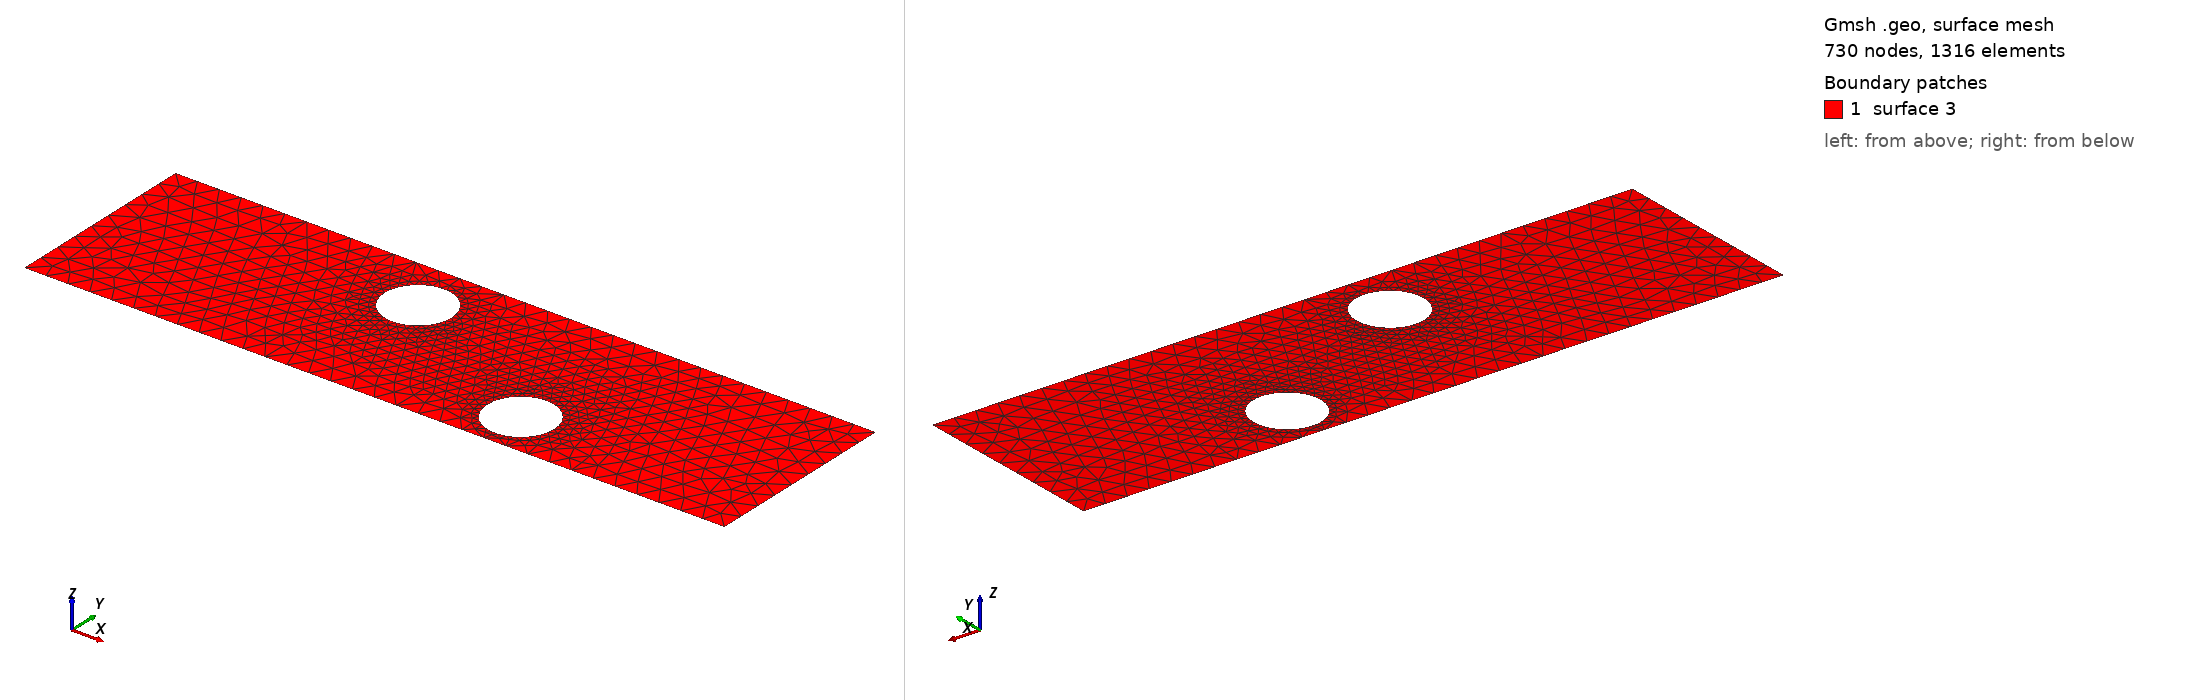

Gmsh geometry script, surface-meshed: 730 nodes, 1316 surface elements. Boundary patches (legend numbers): 1 surface 3. Left view from above one corner, right view from below the opposite corner. The script declares no physical surfaces, so the legend lists its geometric surfaces. The drawing asked Gmsh for element sizes between 1% and 20% of the model's largest extent; the script's own settings can give other sizes.

=== cad_486.geo (drawn) ===
//+
SetFactory("OpenCASCADE");
//+
Point(1) = {0.591042, -3.553629, 0.000000, 1.000000};
//+
Point(2) = {31.654354, -3.553629, 0.000000, 1.000000};
//+
Point(3) = {31.654354, 5.189230, 0.000000, 1.000000};
//+
Point(4) = {0.591042, 5.189230, 0.000000, 1.000000};
//+
Line(1) = {4, 1};
//+
Line(2) = {1, 2};
//+
Line(3) = {2, 3};
//+
Line(4) = {3, 4};
//+
Curve Loop(1) = {1, 2, 3, 4};
//+
Point(6) = {14.721732, 2.723584, 0.000000, 0.148219};
//+
Point(5) = {13.239540, 2.723584, 0.000000, 0.148219};
//+
Point(7) = {12.498443, 4.007201, 0.000000, 0.148219};
//+
Point(8) = {12.498443, 1.439968, 0.000000, 0.148219};
//+
Point(10) = {22.549137, -1.536689, 0.000000, 0.147585};
//+
Point(9) = {21.073284, -1.536689, 0.000000, 0.147585};
//+
Point(11) = {20.335357, -0.258563, 0.000000, 0.147585};
//+
Point(12) = {20.335357, -2.814816, 0.000000, 0.147585};
//+
Ellipse(5) = {6, 5, 7, 7};
//+
Ellipse(6) = {7, 5, 8, 8};
//+
Ellipse(7) = {8, 5, 6, 6};
//+
Curve Loop(2) = {5, 6, 7};
//+
Ellipse(8) = {10, 9, 11, 11};
//+
Ellipse(9) = {11, 9, 12, 12};
//+
Ellipse(10) = {12, 9, 10, 10};
//+
Curve Loop(3) = {8, 9, 10};
//+
Plane Surface(3) = {1, 2, 3};
//+
Physical Curve("INFLOW", 100) = {1};
//+
Physical Curve("OUTFLOW", 101) = {3};
//+
Physical Curve("WALL_BOUNDARY", 102) = {2, 4};
//+
Physical Curve("OBSTACLE", 103) = {5, 6, 7, 8, 9, 10};
